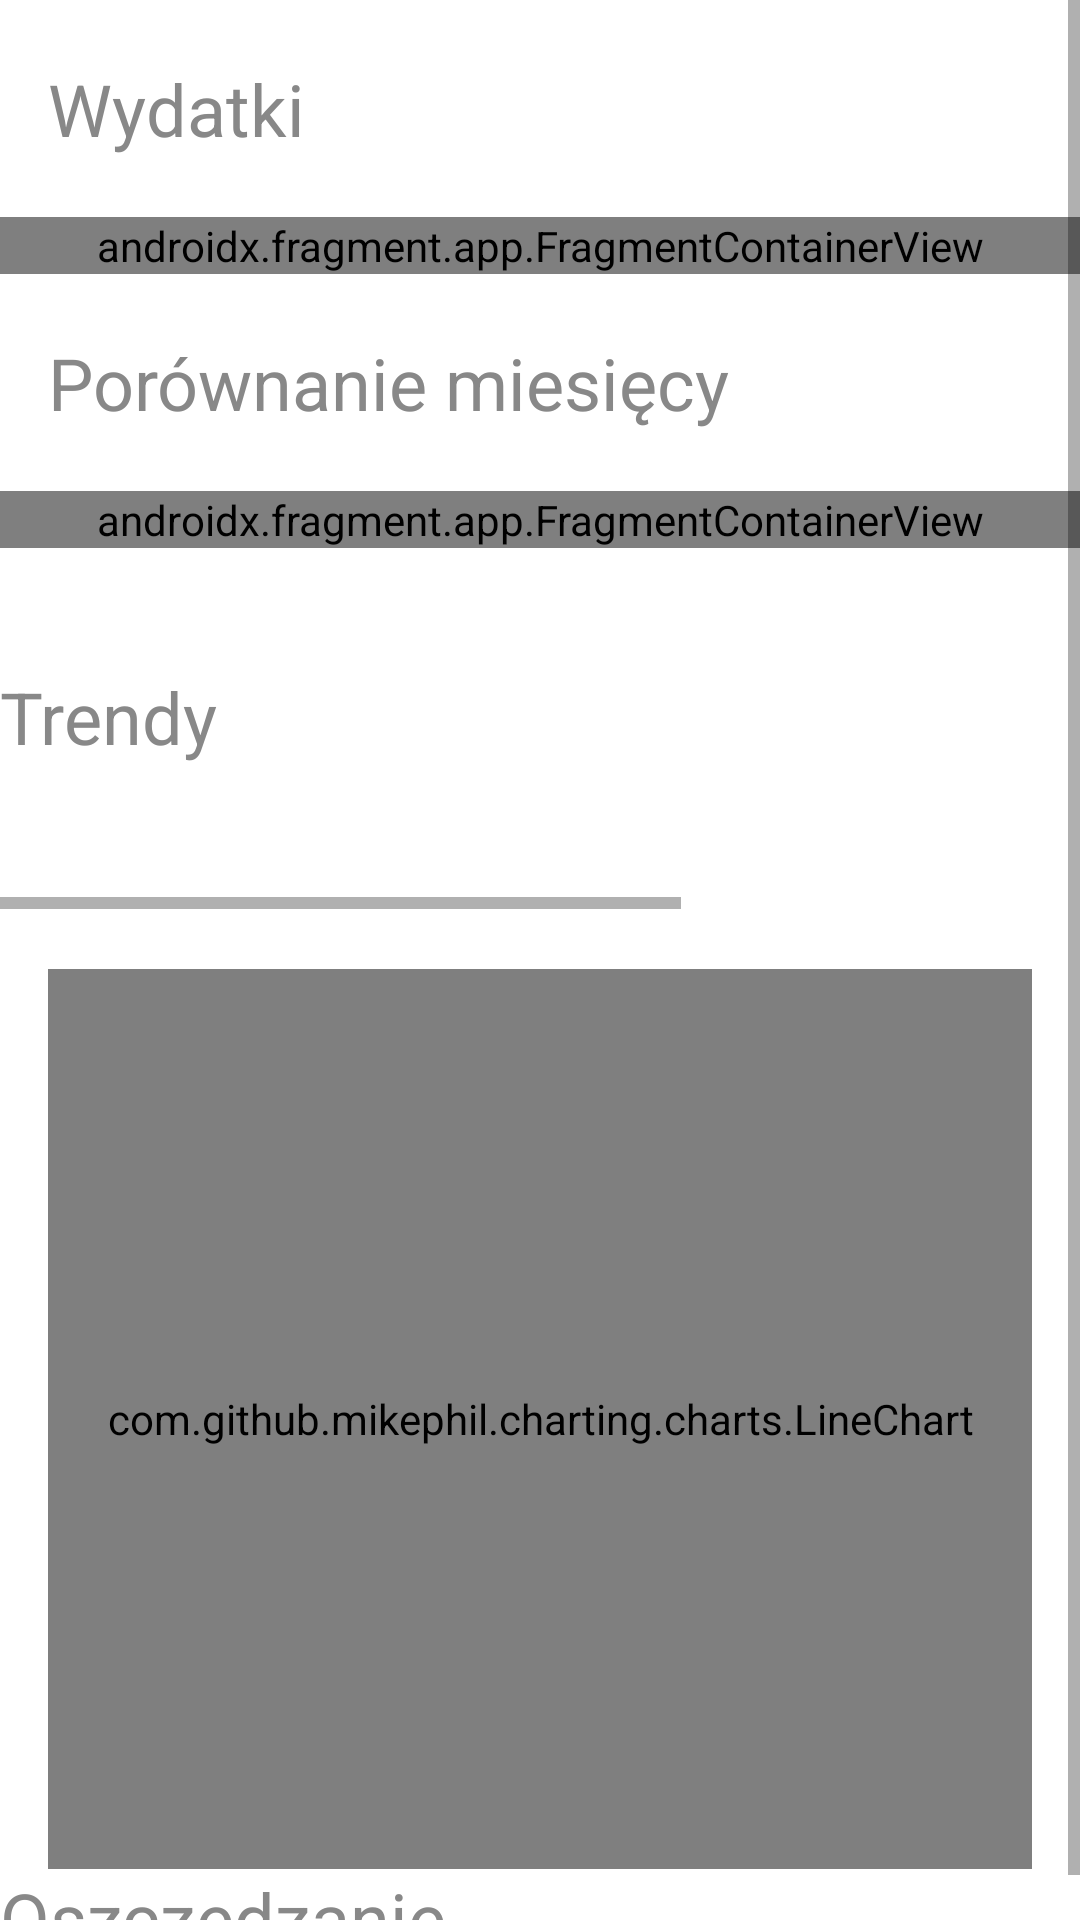

Here is an Android app screen rendered from its layout file. Give the layout XML and the strings, colors and styles it references.
<!-- AndroidManifest.xml: application theme Theme.Chillbill -->
<!-- res/layout/activity_statistics.xml -->
<?xml version="1.0" encoding="utf-8"?>
<androidx.constraintlayout.widget.ConstraintLayout xmlns:android="http://schemas.android.com/apk/res/android"
    xmlns:app="http://schemas.android.com/apk/res-auto"
    xmlns:tools="http://schemas.android.com/tools"
    android:layout_width="match_parent"
    android:layout_height="match_parent"
    tools:context=".StatisticsActivity">

    <ScrollView
        android:layout_width="match_parent"
        android:layout_height="match_parent"
        app:layout_constraintTop_toTopOf="parent"
        android:background="@color/white">

        <LinearLayout
            android:id="@+id/linearLayout8"
            android:layout_width="match_parent"
            android:layout_height="wrap_content"
            android:orientation="vertical"
            android:clipChildren="false"
            android:clipToPadding="false">

            <Space
                android:layout_width="match_parent"
                android:layout_height="20dp" />

            <TextView
                android:id="@+id/textView6"
                android:layout_width="wrap_content"
                android:layout_height="wrap_content"
                android:layout_marginStart="16dp"
                android:text="@string/expenses"
                android:textAppearance="@style/header" />

            <Space
                android:layout_width="match_parent"
                android:layout_height="20dp" />

            <androidx.fragment.app.FragmentContainerView
                android:layout_width="match_parent"
                android:layout_height="wrap_content"
                android:id="@+id/pieChartFragment"
                android:name="com.example.chillbill.PieChartFragment" />

            <Space
                android:layout_width="match_parent"
                android:layout_height="20dp" />

            <TextView
                android:id="@+id/textView8"
                android:layout_width="wrap_content"
                android:layout_height="wrap_content"
                android:layout_marginStart="16dp"
                android:text="@string/month_to_month_comparison"
                android:textAppearance="@style/header" />

            <Space
                android:layout_width="match_parent"
                android:layout_height="20dp" />

            <androidx.fragment.app.FragmentContainerView
                android:layout_width="match_parent"
                android:layout_height="wrap_content"
                android:id="@+id/barChartFragment"
                android:name="com.example.chillbill.BarChartFragment" />

            <Space
            android:layout_width="match_parent"
            android:layout_height="20dp" />



            <Space
                android:layout_width="match_parent"
                android:layout_height="20dp" />

            <TextView
                android:id="@+id/textView9"
                android:layout_width="match_parent"
                android:layout_height="wrap_content"
                android:text="@string/trends"
                android:textAppearance="@style/header" />

            <Space
                android:layout_width="match_parent"
                android:layout_height="20dp" />

            <androidx.constraintlayout.widget.ConstraintLayout
                android:layout_width="match_parent"
                android:layout_height="match_parent">

                <HorizontalScrollView
                    android:layout_width="match_parent"
                    android:layout_height="match_parent">

                    <LinearLayout
                        android:layout_width="wrap_content"
                        android:layout_height="match_parent"
                        android:paddingStart="16dp"
                        android:paddingEnd="16dp">

                        <Button
                            android:id="@+id/orange_category_button2"
                            style="@style/Widget.MaterialComponents.Button"
                            android:layout_width="wrap_content"
                            android:layout_height="28sp"
                            android:layout_marginStart="16dp"
                            android:backgroundTint="@color/orange"
                            android:paddingTop="0dp"
                            android:paddingBottom="0dp"
                            android:text="@string/orange_category"
                            android:textAllCaps="false"
                            android:textColor="@color/design_default_color_on_primary"
                            android:textSize="11sp"
                            app:cornerRadius="50dp" />

                        <Button
                            android:id="@+id/purple_category_button2"
                            style="@style/Widget.MaterialComponents.Button"
                            android:layout_width="wrap_content"
                            android:layout_height="28sp"
                            android:layout_marginStart="16dp"
                            android:backgroundTint="@color/purple"
                            android:paddingTop="0dp"
                            android:paddingBottom="0dp"
                            android:text="@string/purple_category"
                            android:textAllCaps="false"
                            android:textColor="@color/design_default_color_on_primary"
                            android:textSize="11sp"
                            app:cornerRadius="50dp" />

                        <Button
                            android:id="@+id/yellow_category_button2"
                            style="@style/Widget.MaterialComponents.Button"
                            android:layout_width="wrap_content"
                            android:layout_height="28sp"
                            android:layout_marginStart="16dp"
                            android:backgroundTint="@color/yellow"
                            android:paddingTop="0dp"
                            android:paddingBottom="0dp"
                            android:text="@string/yellow_category"
                            android:textAllCaps="false"
                            android:textColor="@color/design_default_color_on_primary"
                            android:textSize="11sp"
                            app:cornerRadius="50dp" />

                        <Button
                            android:id="@+id/green_categoty_button2"
                            style="@style/Widget.MaterialComponents.Button"
                            android:layout_width="wrap_content"
                            android:layout_height="28sp"
                            android:layout_marginStart="16dp"
                            android:backgroundTint="@color/green"
                            android:paddingTop="0dp"
                            android:paddingBottom="0dp"
                            android:text="@string/green_category"
                            android:textAllCaps="false"
                            android:textColor="@color/design_default_color_on_primary"
                            android:textSize="11sp"
                            app:cornerRadius="50dp" />

                        <Button
                            android:id="@+id/blue_category_button2"
                            style="@style/Widget.MaterialComponents.Button"
                            android:layout_width="wrap_content"
                            android:layout_height="28sp"
                            android:layout_marginStart="16dp"
                            android:backgroundTint="@color/blue"
                            android:paddingTop="0dp"
                            android:paddingBottom="0dp"
                            android:text="@string/blue_category"
                            android:textAllCaps="false"
                            android:textColor="@color/design_default_color_on_primary"
                            android:textSize="11sp"
                            app:cornerRadius="50dp" />


                    </LinearLayout>
                </HorizontalScrollView>

            </androidx.constraintlayout.widget.ConstraintLayout>

            <Space
                android:layout_width="match_parent"
                android:layout_height="20dp" />

            <com.github.mikephil.charting.charts.LineChart
                android:layout_width="match_parent"
                android:layout_height="300dp"
                android:layout_marginStart="16dp"
                android:layout_marginEnd="16dp"
                android:background="@drawable/background_chart" />

            <TextView
                android:id="@+id/textView10"
                android:layout_width="match_parent"
                android:layout_height="wrap_content"
                android:text="@string/savings"
                android:textAppearance="@style/header" />

        </LinearLayout>
    </ScrollView>

</androidx.constraintlayout.widget.ConstraintLayout>
<!-- resources referenced by this layout -->
<resources>
  <color name="blue">#FF597DB2</color>
  <color name="green">#FF6AB84F</color>
  <color name="orange">#FFF4744B</color>
  <color name="purple">#FFB64FB8</color>
  <color name="white">#FFFFFFFF</color>
  <color name="yellow">#FFECCD29</color>
  <!-- drawable background_chart (drawable) -->
  <?xml version="1.0" encoding="utf-8"?>
  <shape xmlns:android="http://schemas.android.com/apk/res/android">
      <solid android:color="@color/light_grey"/>
  
  
      <corners android:radius="50dp" />
  </shape>
  <string name="blue_category">Multimedia</string>
  <string name="expenses">Wydatki</string>
  <string name="green_category">Elektronika</string>
  <string name="month_to_month_comparison">Porównanie miesięcy</string>
  <string name="orange_category">Ubrania</string>
  <string name="purple_category">Meble</string>
  <string name="savings">Oszczędzanie</string>
  <string name="trends">Trendy</string>
  <string name="yellow_category">Żywność</string>
  <style name="header">
          <item name="android:textSize">
              24sp
          </item>
          <item name="android:textColor">
              @color/dark_grey
          </item>
      </style>
  <style name="Theme.Chillbill" parent="Theme.MaterialComponents.DayNight.DarkActionBar">
          
          <item name="colorPrimary">@color/grey</item>
          <item name="colorPrimaryVariant">@color/light_grey</item>
          <item name="colorOnPrimary">@color/black</item>
          
          <item name="colorSecondary">@color/white</item>
          <item name="colorSecondaryVariant">@color/very_light_grey</item>
          <item name="colorOnSecondary">@color/black</item>
          
          <item name="android:statusBarColor" tools:targetApi="l">?attr/colorPrimaryVariant</item>
          
          <item name="android:windowNoTitle">true</item>
          <item name="android:windowFullscreen">true</item>
      </style>
  <color name="light_grey">#FFECECEC</color>
  <color name="dark_grey">#888888</color>
  <color name="grey">#FFC4C4C4</color>
  <color name="black">#FF000000</color>
  <color name="very_light_grey">#FFFAFAFA</color>
</resources>
